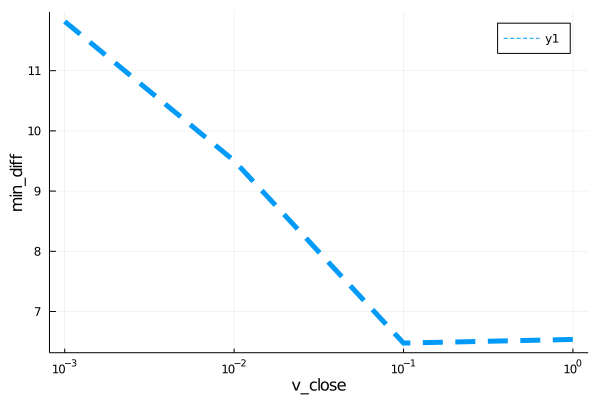

The data file committed next to this chart (first rows):
para, error
0.001, 11.82
0.01, 9.504
0.1, 6.476
1.0, 6.536
